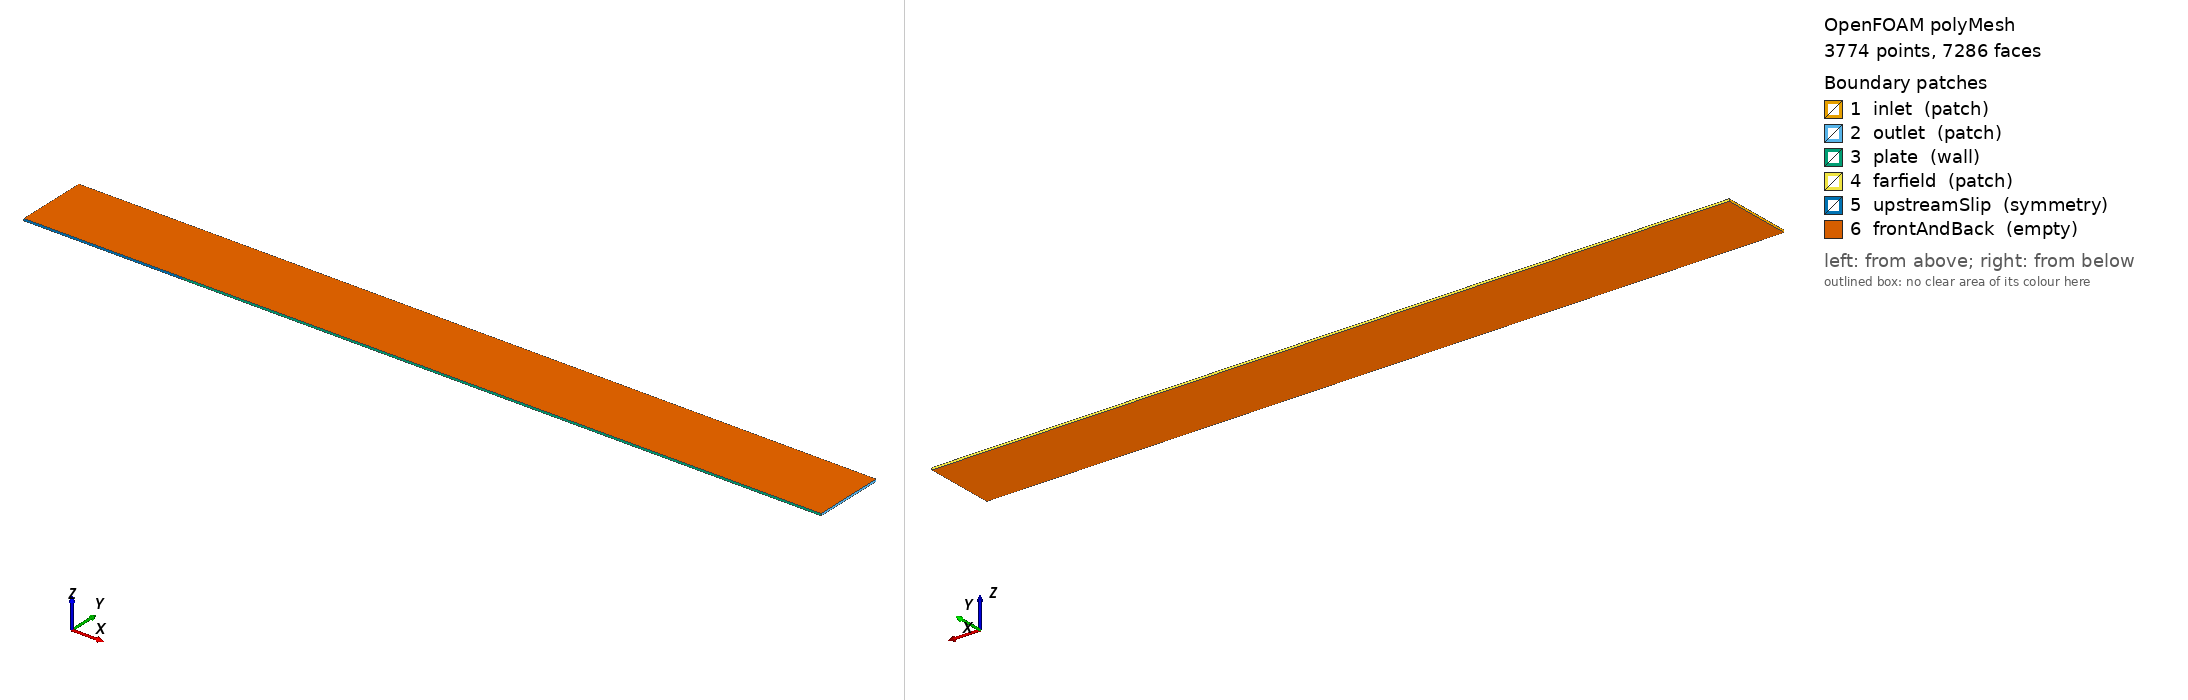

OpenFOAM case: the committed polyMesh, 3774 points, 7286 faces. Boundary patches (legend numbers): 1 inlet (patch), 2 outlet (patch), 3 plate (wall), 4 farfield (patch), 5 upstreamSlip (symmetry), 6 frontAndBack (empty). Left view from above one corner, right view from below the opposite corner. Boundary conditions: 6 field file(s) under 0/; 6 of 6 drawn patches have an entry in a shipped field file.

=== constant/polyMesh/boundary ===
/*--------------------------------*- C++ -*----------------------------------*\
| =========                 |                                                 |
| \\      /  F ield         | OpenFOAM: The Open Source CFD Toolbox           |
|  \\    /   O peration     | Version:  2512                                  |
|   \\  /    A nd           | Website:  www.openfoam.com                      |
|    \\/     M anipulation  |                                                 |
\*---------------------------------------------------------------------------*/
FoamFile
{
    version     2.0;
    format      ascii;
    arch        "LSB;label=32;scalar=64";
    class       polyBoundaryMesh;
    location    "constant/polyMesh";
    object      boundary;
}
// * * * * * * * * * * * * * * * * * * * * * * * * * * * * * * * * * * * * * //

6
(
    inlet
    {
        type            patch;
        nFaces          36;
        startFace       3514;
    }
    outlet
    {
        type            patch;
        nFaces          36;
        startFace       3550;
    }
    plate
    {
        type            wall;
        inGroups        1(wall);
        nFaces          40;
        startFace       3586;
    }
    farfield
    {
        type            patch;
        nFaces          50;
        startFace       3626;
    }
    upstreamSlip
    {
        type            symmetry;
        inGroups        1(symmetry);
        nFaces          10;
        startFace       3676;
    }
    frontAndBack
    {
        type            empty;
        inGroups        1(empty);
        nFaces          3600;
        startFace       3686;
    }
)

// ************************************************************************* //


=== system/blockMeshDict ===
/*--------------------------------*- C++ -*----------------------------------*\
| =========                 |                                                 |
| \\      /  F ield         | OpenFOAM: The Open Source CFD Toolbox           |
|  \\    /   O peration     | Version:  v1906                                 |
|   \\  /    A nd           | Web:      www.OpenFOAM.com                      |
|    \\/     M anipulation  |                                                 |
\*---------------------------------------------------------------------------*/
FoamFile
{
    version     2.0;
    format      ascii;
    class       dictionary;
    object      blockMeshDict;
}
// * * * * * * * * * * * * * * * * * * * * * * * * * * * * * * * * * * * * * //

scale   1;//multiplies all coordinates in the vertices list by this number. since it is set to 1, the co-ord below are read directly in meters. If it were 0.001 then they would be read as mm

vertices
(
    // === BOTTOM VERTICES (y = 0) ===
    (-0.0762 0.0 0.0)      // 0: Bottom Inlet Left (x = -0.25 ft)
    (0.0     0.0 0.0)      // 1: Leading Edge (x = 0.0 ft)
    (0.3048  0.0 0.0)      // 2: Bottom Outlet Right (x = 1.0 ft)

    // === TOP VERTICES (y = 0.0341 m / Constant Height) ===
    (-0.0762 0.0341 0.0)   // 3: Top Inlet Left
    (0.0     0.0341 0.0)   // 4: Top Middle
    (0.3048  0.0341 0.0)   // 5: Top Outlet Right

    // === 3D BACK PLANE VERTICES (z = 0.001 m for 2D Empty Patch) ===
    (-0.0762 0.0 0.001)    // 6
    (0.0     0.0 0.001)    // 7
    (0.3048  0.0 0.001)    // 8
    (-0.0762 0.0341 0.001) // 9
    (0.0     0.0341 0.001) // 10
    (0.3048  0.0341 0.001) // 11
);

blocks
(
    hex (0 1 4 3 6 7 10 9 ) (10 36 1) simpleGrading (1 50 1) //(40 40 1):no of mesh cells in x,y,z. 40 cells along x, 40 in y, 1 in z
    hex (1 2 5 4 7 8 11 10) (40 36 1) simpleGrading (1 50 1) //(1 1 1): expansion ratios of cell means all cells are completely uniform in size
);

edges // empty because OF connects vertices with st lines. If we are using curved surface then we can define spline / arc in this
(
);

boundary //boundary patches or BC
(
    inlet
    {
        type patch; // a generic patch type used for fluid entering or leaving
        faces // patch:whether the boundary is a physical opening where fluid can freely enter/exit
        (
            (0 3 9 6)
        );
    }
    outlet
    {
        type patch;
        faces
        (
            (2 5 11 8)
        );
    }
    plate
    {
        type wall; //treats this boundary as a mirror line
        faces
        (
            (1 2 8 7)
        );
    }
    farfield
    {
        type patch;
        faces
        (
            (3 4 10 9)
            (4 5 11 10)
        );
    }
    upstreamSlip
    {
        type symmetry;
        faces
        (
            (0 1 7 6)
        );
    }
    frontAndBack
    {
        type empty;
        faces
        (
            (0 1 4 3)   // Block 0 front
            (1 2 5 4)   // Block 1 front
            (6 7 10 9)  // Block 0 back
            (7 8 11 10) // Block 1 back
        );
    }

);

mergePatchPairs //empty:
(
);

// ************************************************************************* //


=== system/controlDict ===
/*--------------------------------*- C++ -*----------------------------------*\
| =========                 |                                                 |
| \\      /  F ield         | OpenFOAM: The Open Source CFD Toolbox           |
|  \\    /   O peration     | Version:  v1906                                 |
|   \\  /    A nd           | Web:      www.OpenFOAM.com                      |
|    \\/     M anipulation  |                                                 |
\*---------------------------------------------------------------------------*/
FoamFile
{
    version     2.0;
    format      ascii;
    class       dictionary;
    location    "system";
    object      controlDict;
}
// * * * * * * * * * * * * * * * * * * * * * * * * * * * * * * * * * * * * * //

application     rhoPimpleFoam;//highly stable, density based, central-upwind comp flow solver. Explicitly designed for high speed supersonic and hypersonic flows

startFrom       startTime;

startTime       0;

stopAt          endTime;

endTime         0.05;

deltaT          0.00001;

writeControl    runTime;//can be runStep also

writeInterval   0.005;

purgeWrite      0;

writeFormat     ascii;

writePrecision  6;

writeCompression off;

timeFormat      general;

timePrecision   6;

runTimeModifiable true;

adjustTimeStep  yes;//instructs solver not to change the time step size automatically. It will strictly use the deltaT as specified

maxCo           1;//

maxDeltaT       1e-04;

functions
{
    sampleVelocity
    {
        type            sets;
        libs            (sampling);
        setFormat       csv;
        interpolationScheme cellPoint;
        executeControl  writeTime;
        writeControl    writeTime;
        
        sets
        (
            vertical_profile
            {
                type        midPoint; // OF syntax to get along the line in y, initially given "line", "lineCell" but didnt work
                axis        y;
                start       (0.0762 0 0);
                end         (0.0762 0.0254 0); 
            }
	    );
	fields		("U");
    }

    calculateDelta
    {
        type            coded;
        libs            ("libutilityFunctionObjects.so");
        name            computeBoundaryLayerThickness;

        readFields      (U);

        executeControl  writeTime;
        writeControl    writeTime;

        codeExecute
        #{
            #include <fstream>

            const scalar U_inf = 39.53;
            const scalar u_target = 0.99 * U_inf;

            const List<scalar> x_probes({0.05, 0.10, 0.15, 0.20, 0.25, 0.30});
            
            const scalar y_min = 0.0;
            const scalar y_max = 0.034; // Domain height in meters
            const label nPoints = 200; 

            if (mesh().foundObject<volVectorField>("U"))
            {
                const volVectorField& U = mesh().lookupObject<volVectorField>("U");

                // Save data to case1_delta_vs_x.csv in case directory
                std::ofstream outFile("case1_delta_vs_x.csv");
                outFile << "x_m,delta_m" << std::endl;

                Info<< "\n=============================================" << nl;
                Info<< "  BOUNDARY LAYER THICKNESS (delta) AT 99% U_inf" << nl;
                Info<< "=============================================" << nl;

                for (const scalar x_p : x_probes)
                {
                    scalar delta = 0.0;
                    scalar y_prev = 0.0;
                    scalar u_prev = 0.0;
                    bool found = false;

                    for (label i = 0; i < nPoints; ++i)
                    {
                        scalar y_curr = y_min + i * (y_max - y_min) / (nPoints - 1);
                        point samplePoint(x_p, y_curr, 0.0); 

                        label cellI = mesh().findCell(samplePoint);
                        if (cellI != -1)
                        {
                            scalar u_curr = U[cellI].x();

                            if (u_curr >= u_target && !found)
                            {
                                if (i > 0 && u_curr != u_prev)
                                {
                                    delta = y_prev + (u_target - u_prev) * (y_curr - y_prev) / (u_curr - u_prev);
                                }
                                else
                                {
                                    delta = y_curr;
                                }
                                found = true;
                                break; 
                            }

                            u_prev = u_curr;
                            y_prev = y_curr;
                        }
                    }

                    Info<< "x = " << x_p << " m  -->  delta = " << delta << " m" << nl;
                    outFile << x_p << "," << delta << std::endl;
                }
                Info<< "=============================================\n" << nl;
                outFile.close();
            }
        #};
    }

    sampleShear
    {
   
        type		    sets;
	    libs		    (sampling);
	    setFormat	    csv;
	    interpolationScheme cellPoint;
	    executeControl  writeTime;
	    writeControl    writeTime;
	    sets
	    (
            plate_shear
            {
                type        uniform;
                axis        x;
		        nPoints	    100;
                start       (0 0 0);
                end         (0.3048 0 0);
            }
        );
        fields          ("wallShearStress"); // initially given  (U wallShearStress) didnt work
    }
}



=== 0/T ===
/*--------------------------------*- C++ -*----------------------------------*\
transport
{
    As              1.458e-06; // Sutherland's constant for air [kg / (m s K^0.5)]
    Ts              110.4;     // Sutherland's reference temperature [K]
}| =========                 |                                                 |
| \\      /  F ield         | OpenFOAM: The Open Source CFD Toolbox           |
|  \\    /   O peration     | Version:  v1906                                 |
|   \\  /    A nd           | Web:      www.OpenFOAM.com                      |
|    \\/     M anipulation  |                                                 |
\*---------------------------------------------------------------------------*/
FoamFile
{
    version     2.0;
    format      ascii;
    class       volScalarField;
    object      T;
}
// * * * * * * * * * * * * * * * * * * * * * * * * * * * * * * * * * * * * * //

dimensions      [0 0 0 1 0 0 0];

internalField   uniform 388.89;

boundaryField
{
    inlet
    {
        type            fixedValue;
        value           uniform 388.89;
    }

    outlet
    {
        type            zeroGradient;
    }

    plate
    {
        type            zeroGradient; // adiabatic wall condition
    }

    farfield
    {
        type            fixedValue;
        value		uniform 388.89;
    }

    upstreamSlip
    {
        type            symmetry;
    }

    frontAndBack
    {
        type            empty;
    }
}

// ************************************************************************* //


=== 0/U ===
/*--------------------------------*- C++ -*----------------------------------*\
| =========                 |                                                 |
| \\      /  F ield         | OpenFOAM: The Open Source CFD Toolbox           |
|  \\    /   O peration     | Version:  v1906                                 |
|   \\  /    A nd           | Web:      www.OpenFOAM.com                      |
|    \\/     M anipulation  |                                                 |
\*---------------------------------------------------------------------------*/
FoamFile
{
    version     2.0;
    format      ascii;
    class       volVectorField;
    object      U;
}
// * * * * * * * * * * * * * * * * * * * * * * * * * * * * * * * * * * * * * //

dimensions      [0 1 -1 0 0 0 0];

internalField   uniform (39.53 0 0);

boundaryField
{
    inlet
    {
        type            fixedValue;
        value           uniform (39.53 0 0);
    }

    outlet
    {
        type            zeroGradient;
    }

    farfield
    {
        type            fixedValue;
        value           uniform (39.53 0 0);
    }

    plate
    {
        type            noSlip; // Enforces U = 0 at the wall to create the boundary layer
    }

    upstreamSlip
    {
        type            symmetry;
    }

    frontAndBack
    {
        type            empty;
    }
}
// ************************************************************************* //


=== 0/p ===
/*--------------------------------*- C++ -*----------------------------------*\
| =========                 |                                                 |
| \\      /  F ield         | OpenFOAM: The Open Source CFD Toolbox           |
|  \\    /   O peration     | Version:  v1906                                 |
|   \\  /    A nd           | Web:      www.OpenFOAM.com                      |
|    \\/     M anipulation  |                                                 |
\*---------------------------------------------------------------------------*/
FoamFile
{
    version     2.0;
    format      ascii;
    class       volScalarField;
    object      p;
}
// * * * * * * * * * * * * * * * * * * * * * * * * * * * * * * * * * * * * * //

dimensions      [1 -1 -2 0 0 0 0];

internalField   uniform 41368.56;

boundaryField
{
    inlet
    {
        type            zeroGradient;
    }

    outlet
    {
        type            fixedValue;
        value           uniform 41368.56;
    }

    farfield
    {
        type            fixedValue;
	value		uniform 41368.56;
    }

    plate
    {
        type            zeroGradient;
    }

    upstreamSlip
    {
        type            symmetry;
    }

    frontAndBack
    {
        type            empty;
    }
}
// ************************************************************************* //


=== 0/rho ===
/*--------------------------------*- C++ -*----------------------------------*\
| =========                 |                                                 |
| \\      /  F ield         | OpenFOAM: The Open Source CFD Toolbox           |
|  \\    /   O peration     | Version:  2512                                  |
|   \\  /    A nd           | Website:  www.openfoam.com                      |
|    \\/     M anipulation  |                                                 |
\*---------------------------------------------------------------------------*/
FoamFile
{
    version     2.0;
    format      ascii;
    arch        "LSB;label=32;scalar=64";
    class       volScalarField;
    location    "0";
    object      rho;
}
// * * * * * * * * * * * * * * * * * * * * * * * * * * * * * * * * * * * * * //

dimensions      [1 -3 0 0 0 0 0];

internalField   uniform 0.370517;

boundaryField
{
    inlet
    {
        type            calculated;
        value           uniform 0.370517;
    }
    outlet
    {
        type            calculated;
        value           uniform 0.370517;
    }
    plate
    {
        type            calculated;
        value           uniform 0.370517;
    }
    farfield
    {
        type            calculated;
        value           uniform 0.370517;
    }
    upstreamSlip
    {
        type            symmetry;
    }
    frontAndBack
    {
        type            empty;
    }
}


// ************************************************************************* //


=== 0/wallShearStress ===
/*--------------------------------*- C++ -*----------------------------------*\
| =========                 |                                                 |
| \\      /  F ield         | OpenFOAM: The Open Source CFD Toolbox           |
|  \\    /   O peration     | Version:  2512                                  |
|   \\  /    A nd           | Website:  www.openfoam.com                      |
|    \\/     M anipulation  |                                                 |
\*---------------------------------------------------------------------------*/
FoamFile
{
    version     2.0;
    format      ascii;
    arch        "LSB;label=32;scalar=64";
    class       volVectorField;
    location    "0";
    object      wallShearStress;
}
// * * * * * * * * * * * * * * * * * * * * * * * * * * * * * * * * * * * * * //

dimensions      [1 -1 -2 0 0 0 0];

internalField   uniform (0 0 0);

boundaryField
{
    inlet
    {
        type            calculated;
        value           uniform (0 0 0);
    }
    outlet
    {
        type            calculated;
        value           uniform (0 0 0);
    }
    plate
    {
        type            calculated;
        value           nonuniform List<vector> 
40
(
(-24.1097 0 0)
(-24.1097 0 0)
(-24.1097 0 0)
(-24.1097 0 0)
(-24.1097 0 0)
(-24.1097 0 0)
(-24.1097 0 0)
(-24.1097 0 0)
(-24.1097 0 0)
(-24.1097 0 0)
(-24.1097 0 0)
(-24.1097 0 0)
(-24.1097 0 0)
(-24.1097 0 0)
(-24.1097 0 0)
(-24.1097 0 0)
(-24.1097 0 0)
(-24.1097 0 0)
(-24.1097 0 0)
(-24.1097 0 0)
(-24.1097 0 0)
(-24.1097 0 0)
(-24.1097 0 0)
(-24.1097 0 0)
(-24.1097 0 0)
(-24.1097 0 0)
(-24.1097 0 0)
(-24.1097 0 0)
(-24.1097 0 0)
(-24.1097 0 0)
(-24.1097 0 0)
(-24.1097 0 0)
(-24.1097 0 0)
(-24.1097 0 0)
(-24.1097 0 0)
(-24.1097 0 0)
(-24.1097 0 0)
(-24.1097 0 0)
(-24.1097 0 0)
(-24.1097 0 0)
)
;
    }
    farfield
    {
        type            calculated;
        value           uniform (0 0 0);
    }
    upstreamSlip
    {
        type            symmetry;
    }
    frontAndBack
    {
        type            empty;
    }
}


// ************************************************************************* //


=== 0/yPlus ===
/*--------------------------------*- C++ -*----------------------------------*\
| =========                 |                                                 |
| \\      /  F ield         | OpenFOAM: The Open Source CFD Toolbox           |
|  \\    /   O peration     | Version:  2512                                  |
|   \\  /    A nd           | Website:  www.openfoam.com                      |
|    \\/     M anipulation  |                                                 |
\*---------------------------------------------------------------------------*/
FoamFile
{
    version     2.0;
    format      ascii;
    arch        "LSB;label=32;scalar=64";
    class       volScalarField;
    location    "0";
    object      yPlus;
}
// * * * * * * * * * * * * * * * * * * * * * * * * * * * * * * * * * * * * * //

dimensions      [0 0 0 0 0 0 0];

internalField   uniform 0;

boundaryField
{
    inlet
    {
        type            calculated;
        value           uniform 0;
    }
    outlet
    {
        type            calculated;
        value           uniform 0;
    }
    plate
    {
        type            calculated;
        value           uniform 0;
    }
    farfield
    {
        type            calculated;
        value           uniform 0;
    }
    upstreamSlip
    {
        type            symmetry;
    }
    frontAndBack
    {
        type            empty;
    }
}


// ************************************************************************* //


Also in the case, not shown: constant/polyMesh/faces (numeric list); constant/polyMesh/neighbour (numeric list); constant/polyMesh/owner (numeric list); constant/polyMesh/points (numeric list).
